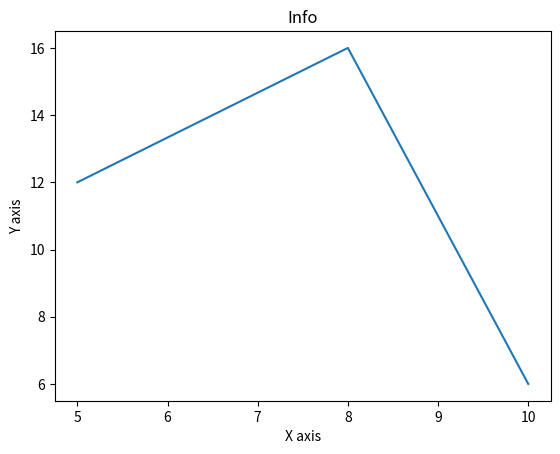

This chart was generated by the following Python code:
from matplotlib import pyplot as plt

x = [5, 8, 10]
y = [12, 16, 6]

plt.plot(x, y)

plt.title('Info')
plt.ylabel('Y axis')
plt.xlabel('X axis')

plt.show()


